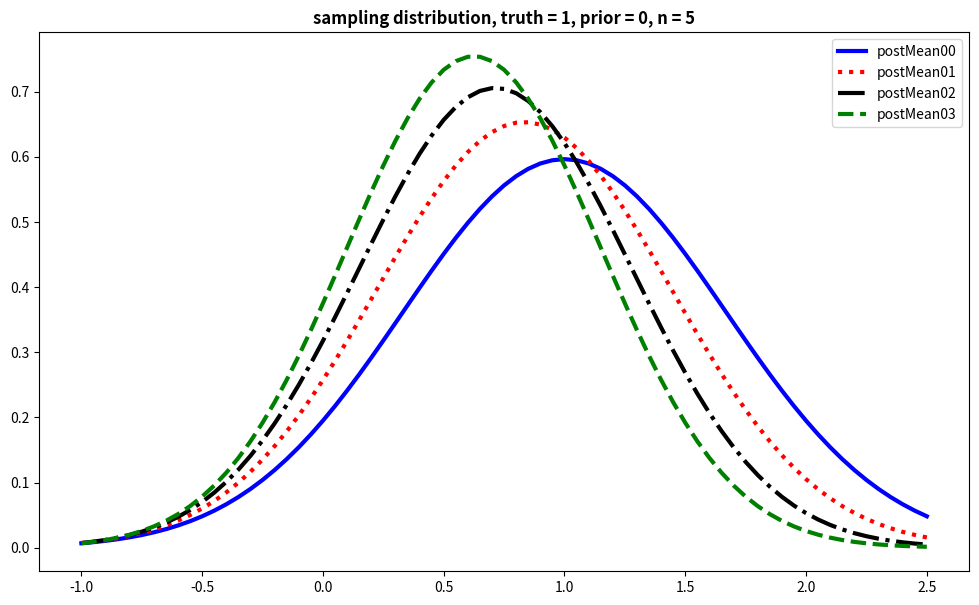
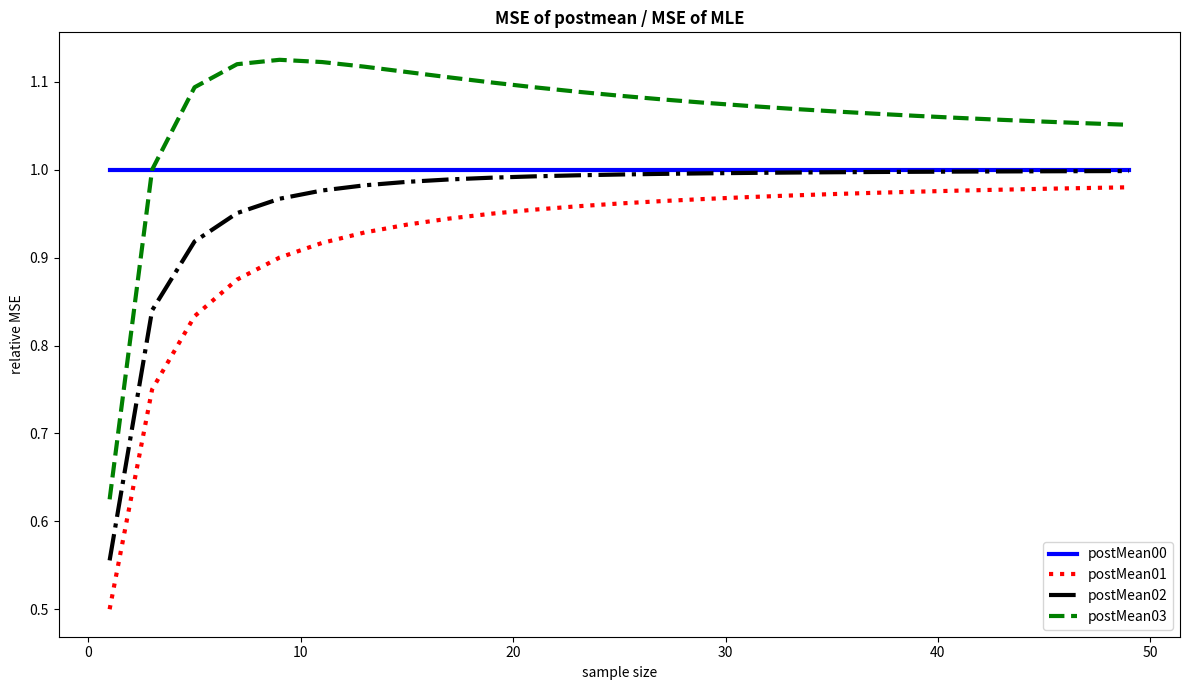

These figures' Python source, in order:

import numpy as np
import matplotlib.pyplot as plt

def gaussProb(X, mu, Sigma):
    d = 1
    X = np.reshape(X, newshape=(-1, d), order='F')
    X = X - mu.T
    logp = -0.5 * np.sum(X*X/Sigma, axis=1)
    logZ = 0.5 * d * np.log(2*np.pi) + 0.5 * np.log(Sigma)
    logp = logp - logZ
    p = np.exp(logp)

    return p

k0s = np.arange(4)
xrange = np.arange(-1, 2.55, 0.05)
n=5
thetaTrue = 1
sigmaTrue = 1
thetaPrior = 0
colors = ['b', 'r', 'k', 'g', 'c', 'y', 'm', 'r', 'b', 'k', 'g', 'c', 'y', 'm']
styles = ['-', ':', '-.', '--', '-', ':', '-.', '--', '-', ':', '-.', '--', '-', ':', '-.', '--']

plt.figure(figsize=(12, 7))
names = []
for ki in range(len(k0s)):
    k0 = k0s[ki]
    w = n / (n + k0)
    v = w**2 * sigmaTrue**2 / n
    thetaEst = w*thetaTrue + (1-w)*thetaPrior
    names.append('postMean{0:02d}'.format(k0s[ki]))
    plt.plot(xrange, gaussProb(xrange, thetaEst, np.sqrt(v)), color=colors[ki], linestyle=styles[ki], linewidth=3)
plt.title('sampling distribution, truth = {}, prior = {}, n = {}'.format(thetaTrue, thetaPrior, n), fontweight="bold")
plt.legend(names)
plt.show()

ns = np.arange(1, 50, 2)
mseThetaE = np.zeros((len(ns), len(k0s)))
mseThetaB = np.zeros((len(ns), len(k0s)))

for ki in range(len(k0s)):
    k0 = k0s[ki]
    ws = ns / (ns + k0)
    mseThetaE[:, ki] = sigmaTrue**2/ns
    mseThetaB[:, ki] = ws**2 * sigmaTrue**2 / ns + (1-ws)**2 * (thetaPrior-thetaTrue)**2

ratio = mseThetaB / mseThetaE

plt.figure(figsize=(12, 7))
for ki in range(len(k0s)):
    plt.plot(ns, ratio[:, ki],  color=colors[ki], linestyle=styles[ki], linewidth=3)

plt.legend(names)
plt.ylabel('relative MSE');
plt.xlabel('sample size')
plt.title('MSE of postmean / MSE of MLE', fontweight="bold")
plt.tight_layout()
plt.show()
